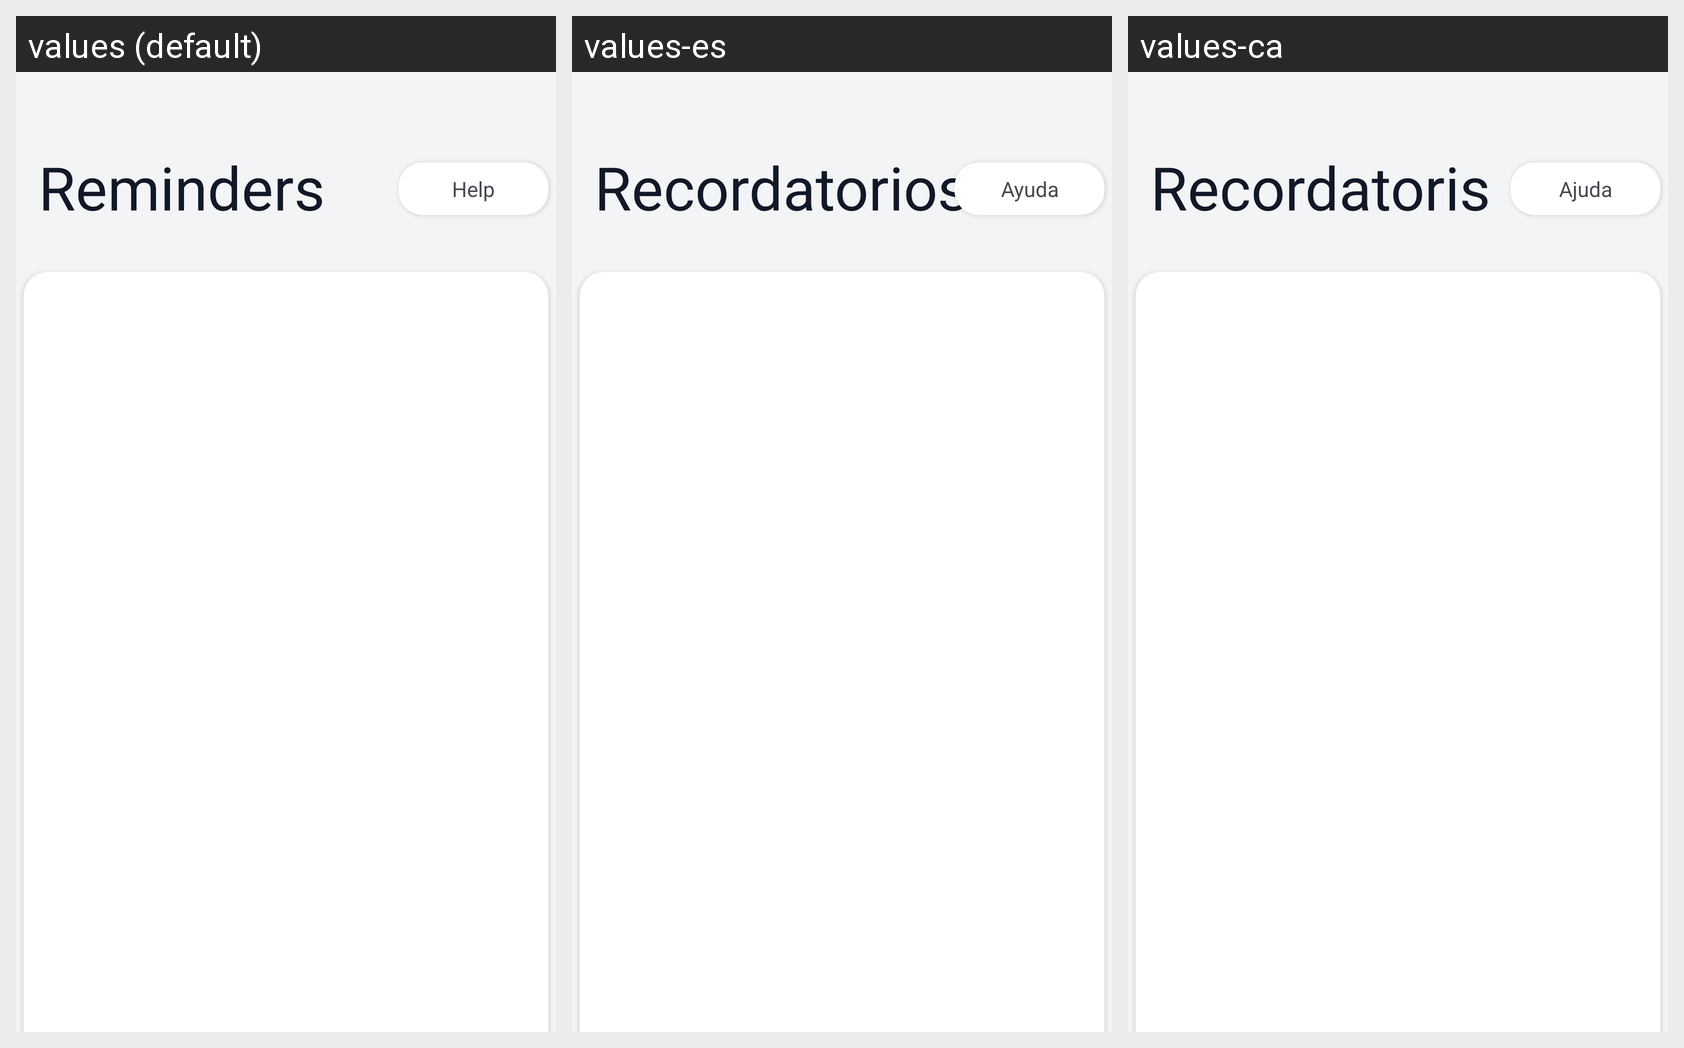

Locale-by-locale string values for the Android screen shown in this grid:
Android screen res/layout/fragment_remainders.xml rendered under 3 locales, left to right: values (default), values-es, values-ca. Device: Nexus 5 (rendered at 1080×1920; each locale shown at half size, 540×960, under a caption strip naming it); theme Theme.AppMotoTrack.
Strings drawn on this screen, with the default value and each locale's value (text and hints the layout hard-codes, and strings that could not be matched under every locale, appear in the picture but are not listed):

reminders
  values: Reminders
  values-es: Recordatorios
  values-ca: Recordatoris

help
  values: Help
  values-es: Ayuda
  values-ca: Ajuda
